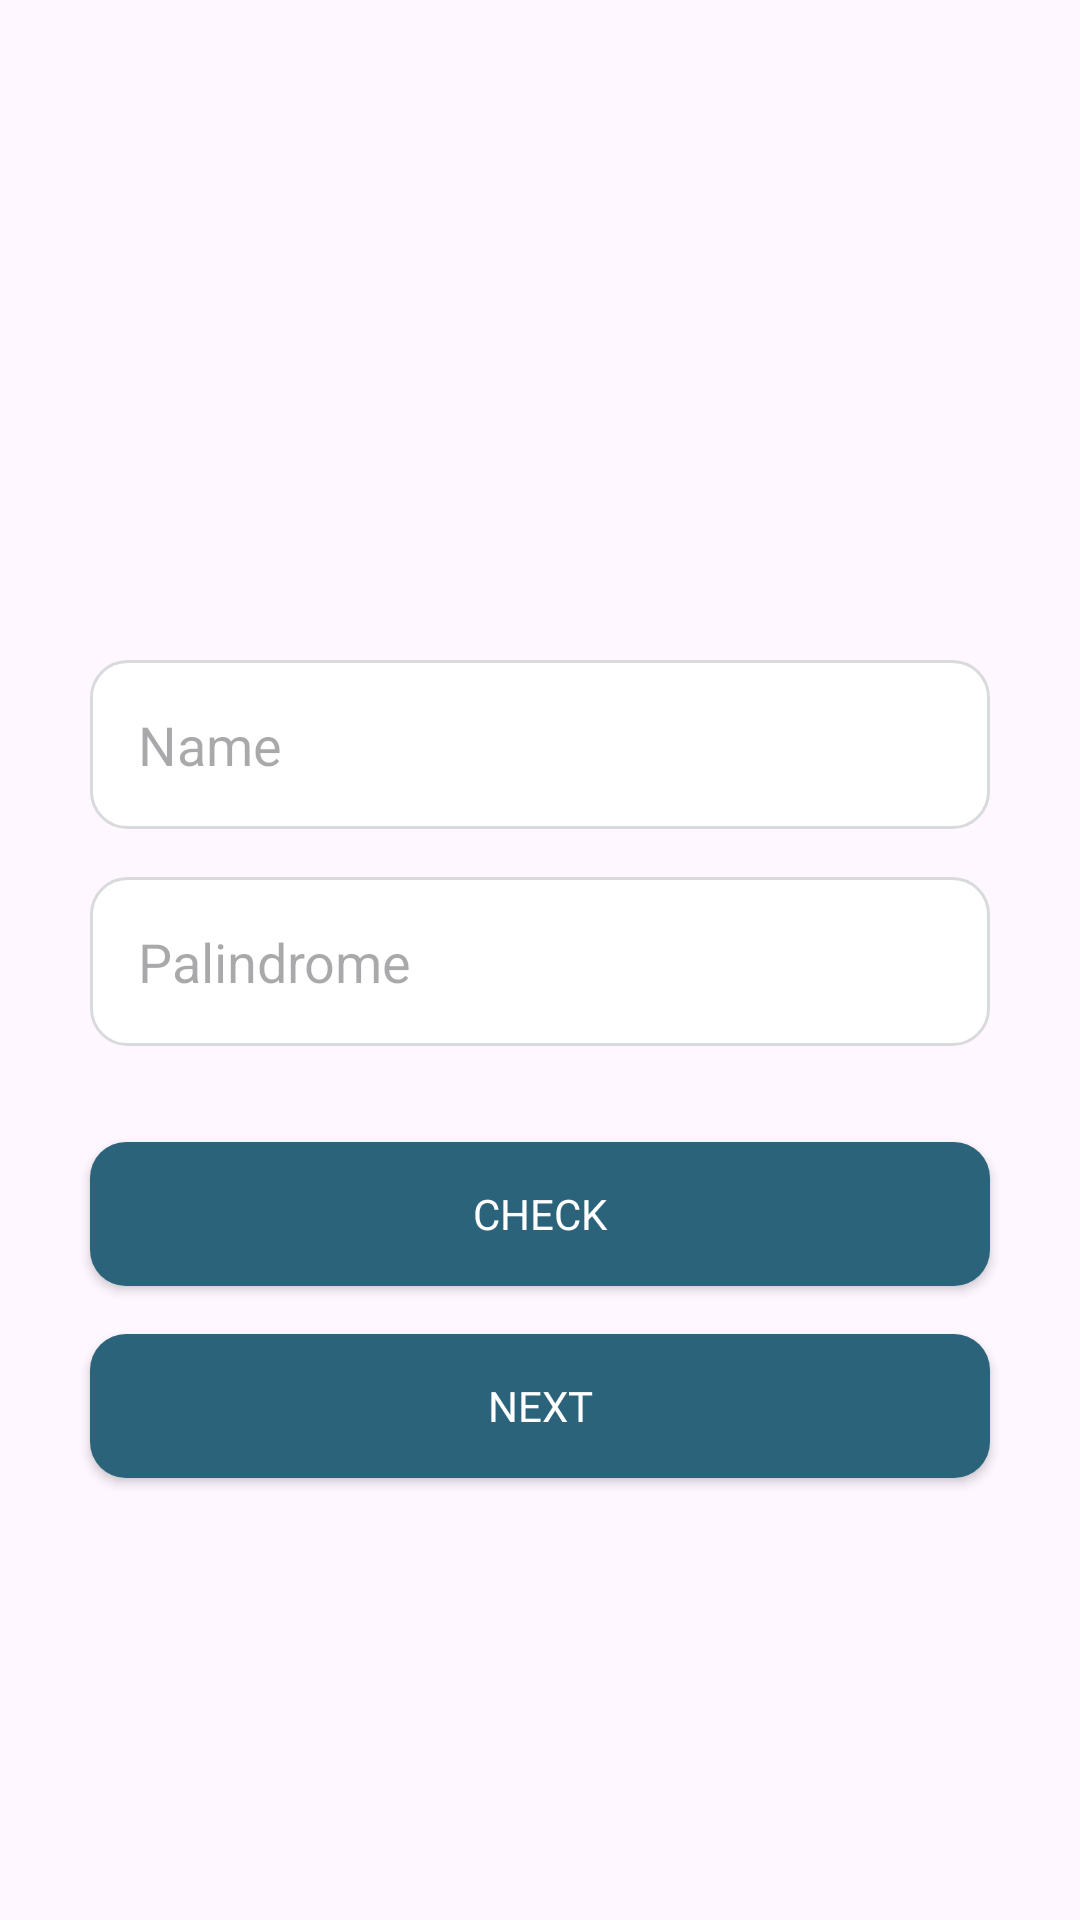

Layout XML and referenced resources for this Android screen:
<!-- AndroidManifest.xml: application theme Theme.PortalSuitmedia -->
<!-- res/layout/activity_first_screen.xml -->
<?xml version="1.0" encoding="utf-8"?>
<androidx.constraintlayout.widget.ConstraintLayout xmlns:android="http://schemas.android.com/apk/res/android"
    xmlns:app="http://schemas.android.com/apk/res-auto"
    xmlns:tools="http://schemas.android.com/tools"
    android:id="@+id/main"
    android:layout_width="match_parent"
    android:layout_height="match_parent"
    android:background="@drawable/background"
    tools:context=".ui.firstscreen.FirstScreenActivity">

    <ImageView
        android:id="@+id/iv_profile"
        android:layout_width="wrap_content"
        android:layout_height="wrap_content"
        android:layout_marginTop="172dp"
        app:layout_constraintEnd_toEndOf="parent"
        app:layout_constraintHorizontal_bias="0.498"
        app:layout_constraintStart_toStartOf="parent"
        app:layout_constraintTop_toTopOf="parent"
        app:srcCompat="@drawable/ic_photo" />

    <EditText
        android:id="@+id/et_name"
        android:layout_width="match_parent"
        android:layout_height="wrap_content"
        android:layout_marginHorizontal="30dp"
        android:layout_marginTop="48dp"
        android:background="@drawable/edit_text"
        android:hint="@string/name_person"
        android:inputType="text"
        android:padding="16dp"
        app:layout_constraintEnd_toEndOf="parent"
        app:layout_constraintStart_toStartOf="parent"
        app:layout_constraintTop_toBottomOf="@+id/iv_profile" />

    <EditText
        android:id="@+id/et_palindrome"
        android:layout_width="match_parent"
        android:layout_height="wrap_content"
        android:layout_marginHorizontal="30dp"
        android:layout_marginTop="16dp"
        android:background="@drawable/edit_text"
        android:hint="@string/palindrome"
        android:padding="16dp"
        android:inputType="text"
        app:layout_constraintEnd_toEndOf="parent"
        app:layout_constraintStart_toStartOf="parent"
        app:layout_constraintTop_toBottomOf="@+id/et_name" />

    <androidx.appcompat.widget.AppCompatButton
        android:id="@+id/btn_check"
        android:layout_width="match_parent"
        android:layout_height="wrap_content"
        android:layout_marginHorizontal="30dp"
        android:layout_marginTop="32dp"
        android:background="@drawable/button_radius"
        android:fontFamily=""
        android:text="@string/check_palindrome"
        android:textColor="@color/white"
        app:layout_constraintEnd_toEndOf="parent"
        app:layout_constraintHorizontal_bias="0.737"
        app:layout_constraintStart_toStartOf="parent"
        app:layout_constraintTop_toBottomOf="@+id/et_palindrome" />

    <androidx.appcompat.widget.AppCompatButton
        android:id="@+id/btn_next"
        android:layout_width="match_parent"
        android:layout_height="wrap_content"
        android:layout_marginHorizontal="30dp"
        android:layout_marginTop="16dp"
        android:fontFamily="@font/poppins_regular"
        android:textColor="@color/white"
        android:background="@drawable/button_radius"
        android:text="@string/next_palindrome"
        app:layout_constraintEnd_toEndOf="parent"
        app:layout_constraintHorizontal_bias="0.491"
        app:layout_constraintStart_toStartOf="parent"
        app:layout_constraintTop_toBottomOf="@+id/btn_check" />

</androidx.constraintlayout.widget.ConstraintLayout>
<!-- resources referenced by this layout -->
<resources>
  <!-- drawable button_radius (drawable) -->
  <?xml version="1.0" encoding="utf-8"?>
  <shape xmlns:android="http://schemas.android.com/apk/res/android">
          <solid android:color="#2B637B"/>
      <corners android:radius="12dp"/>
  </shape>
  <!-- drawable edit_text (drawable) -->
  <?xml version="1.0" encoding="utf-8"?>
  <shape xmlns:android="http://schemas.android.com/apk/res/android">
      <solid android:color="@android:color/white"/>
      <corners android:radius="12dp"/>
      <stroke android:color="#D8DADC" android:width="1dp"/>
  </shape>
  <string name="check_palindrome">CHECK</string>
  <string name="name_person">Name</string>
  <string name="next_palindrome">NEXT</string>
  <string name="palindrome">Palindrome</string>
  <style name="Theme.PortalSuitmedia" parent="Base.Theme.PortalSuitmedia" />
  <style name="Base.Theme.PortalSuitmedia" parent="Theme.Material3.DayNight.NoActionBar">
          
          
      </style>
  <!-- not gathered from this repository: default colours our renderer supplied (Android Studio template values) -->
  <color name="white">#FFFFFFFF</color>
</resources>
